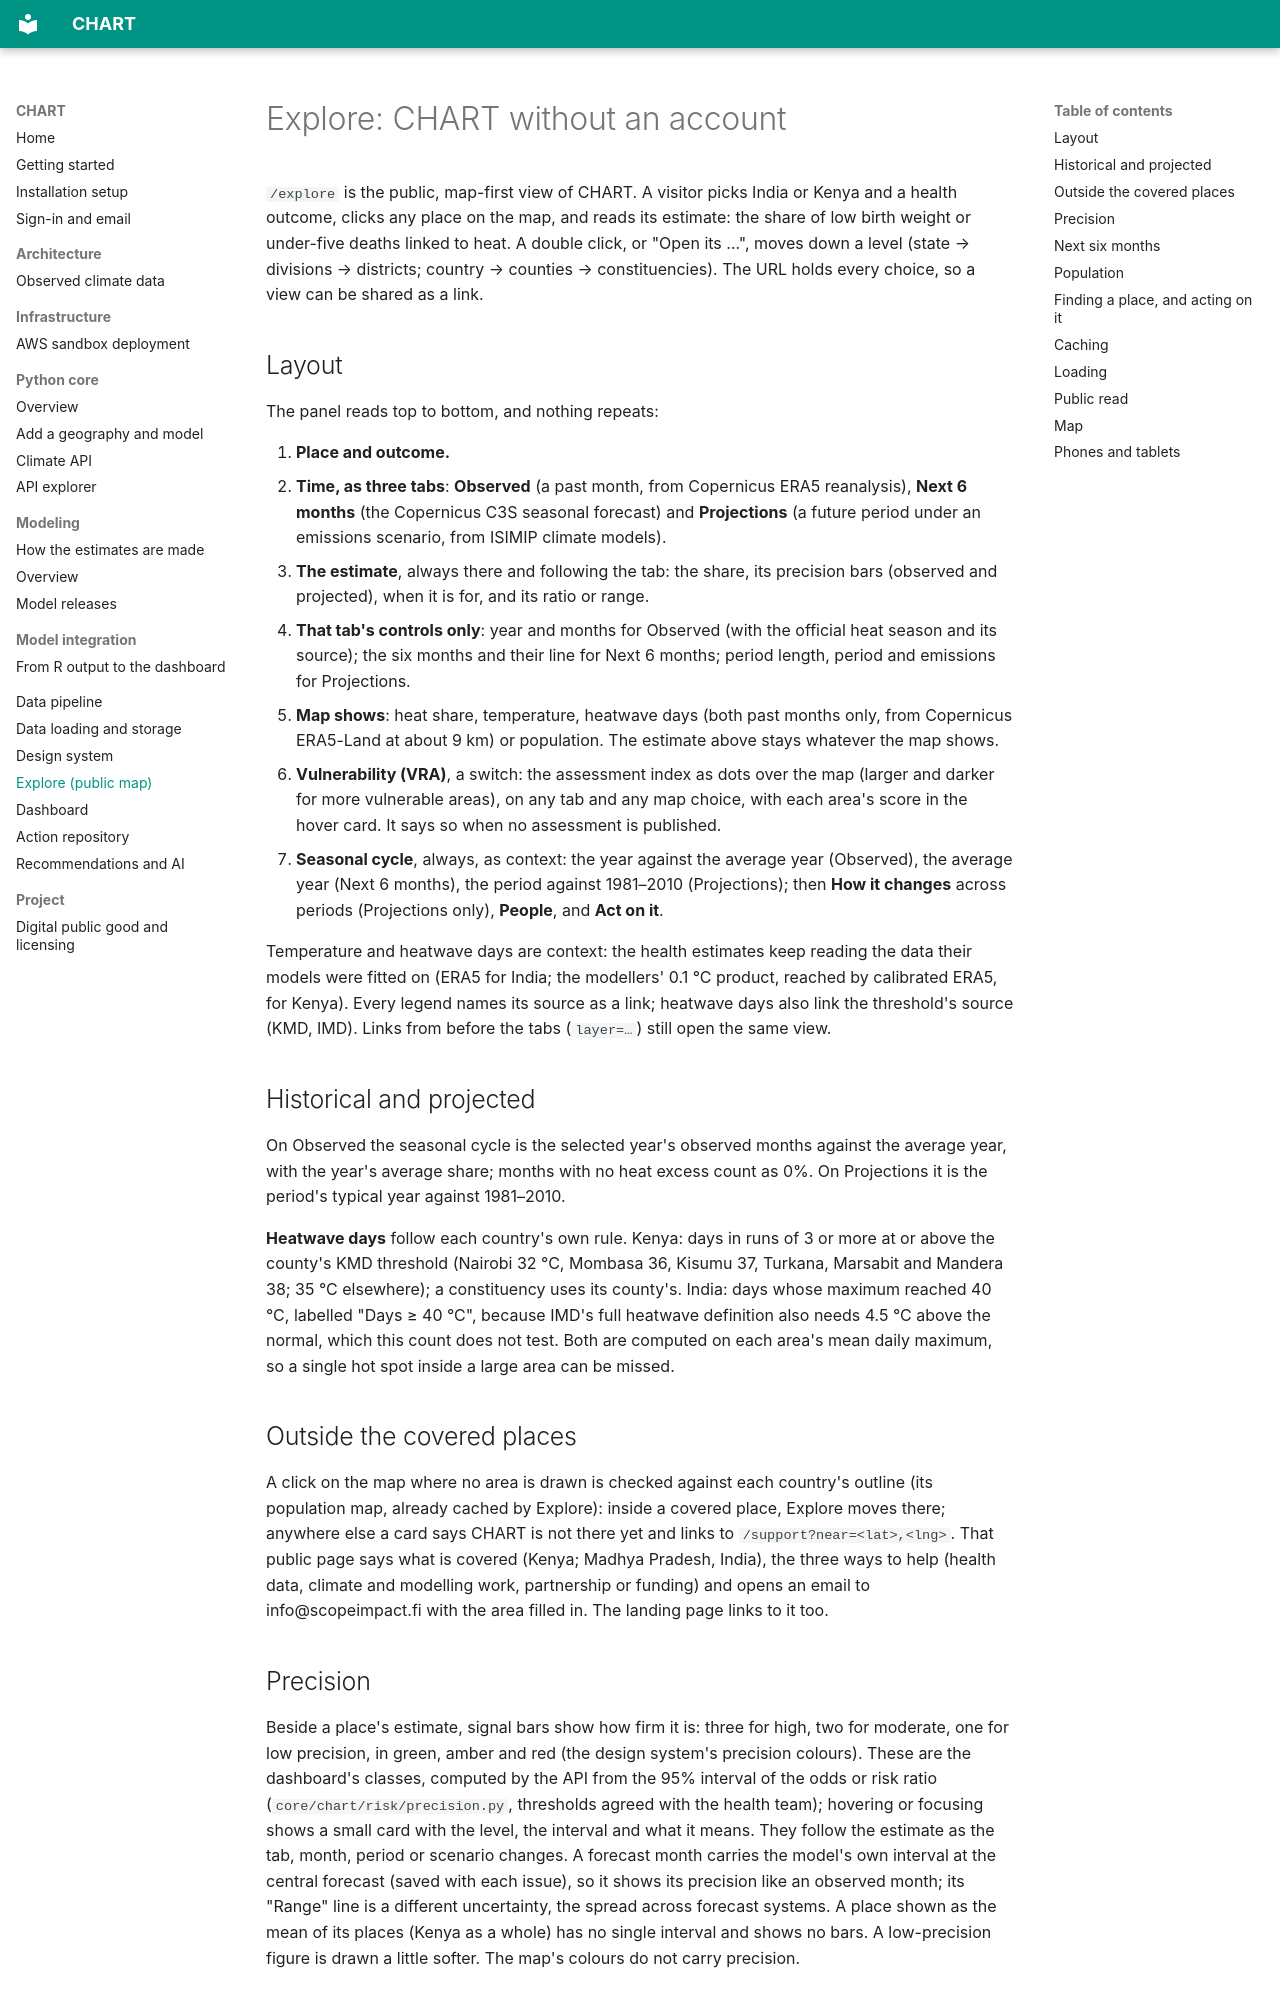

repository: CHART-Scope/CHART · page: explore/index.html · generator: mkdocs

# Explore: CHART without an account

`/explore` is the public, map-first view of CHART. A visitor picks India or
Kenya and a health outcome, clicks any place on the map, and reads its
estimate: the share of low birth weight or under-five deaths linked to heat.
A double click, or "Open its …", moves down a level (state → divisions →
districts; country → counties → constituencies). The URL holds every choice,
so a view can be shared as a link.

## Layout

The panel reads top to bottom, and nothing repeats:

1. **Place and outcome.**
2. **Time, as three tabs**: **Observed** (a past month, from Copernicus ERA5
   reanalysis), **Next 6 months** (the Copernicus C3S seasonal forecast) and
   **Projections** (a future period under an emissions scenario, from ISIMIP
   climate models).
3. **The estimate**, always there and following the tab: the share, its
   precision bars (observed and projected), when it is for, and its ratio or
   range.
4. **That tab's controls only**: year and months for Observed (with the
   official heat season and its source); the six months and their line for
   Next 6 months; period length, period and emissions for Projections.
5. **Map shows**: heat share, temperature, heatwave days (both past months
   only, from Copernicus ERA5-Land at about 9 km) or population. The estimate
   above stays whatever the map shows.
6. **Vulnerability (VRA)**, a switch: the assessment index as dots over the
   map (larger and darker for more vulnerable areas), on any tab and any map
   choice, with each area's score in the hover card. It says so when no
   assessment is published.
7. **Seasonal cycle**, always, as context: the year against the average year
   (Observed), the average year (Next 6 months), the period against
   1981–2010 (Projections); then **How it changes** across periods
   (Projections only), **People**, and **Act on it**.

Temperature and heatwave days are context: the health estimates keep reading
the data their models were fitted on (ERA5 for India; the modellers' 0.1 °C
product, reached by calibrated ERA5, for Kenya). Every legend names its
source as a link; heatwave days also link the threshold's source (KMD, IMD).
Links from before the tabs (`layer=…`) still open the same view.

## Historical and projected

On Observed the seasonal cycle is the selected year's observed months against
the average year, with the year's average share; months with no heat excess
count as 0%. On Projections it is the period's typical year against
1981–2010.

**Heatwave days** follow each country's own rule. Kenya: days in runs of 3
or more at or above the county's KMD threshold (Nairobi 32 °C, Mombasa 36,
Kisumu 37, Turkana, Marsabit and Mandera 38; 35 °C elsewhere); a
constituency uses its county's. India: days whose maximum reached 40 °C,
labelled "Days ≥ 40 °C", because IMD's full heatwave definition also needs
4.5 °C above the normal, which this count does not test. Both are computed
on each area's mean daily maximum, so a single hot spot inside a large area
can be missed.

## Outside the covered places

A click on the map where no area is drawn is checked against each country's
outline (its population map, already cached by Explore): inside a covered
place, Explore moves there; anywhere else a card says CHART is not there yet
and links to `/support?near=<lat>,<lng>`. That public page says what is
covered (Kenya; Madhya Pradesh, India), the three ways to help (health data,
climate and modelling work, partnership or funding) and opens an email to
info@scopeimpact.fi with the area filled in. The landing page links to it too.

## Precision

Beside a place's estimate, signal bars show how firm it is: three for high,
two for moderate, one for low precision, in green, amber and red (the design
system's precision colours). These are the dashboard's classes,
computed by the API from the 95% interval of the odds or risk ratio
(`core/chart/risk/precision.py`, thresholds agreed with the health team);
hovering or focusing shows a small card with the level, the interval and what
it means. They follow the estimate as the tab, month, period or scenario
changes. A forecast month carries the model's own interval at the central
forecast (saved with each issue), so it shows its precision like an observed
month; its "Range" line is a different uncertainty, the spread across
forecast systems. A place shown as the mean of its places (Kenya as a whole)
has no single interval and shows no bars. A low-precision
figure is drawn a little softer. The map's colours do not carry precision.
